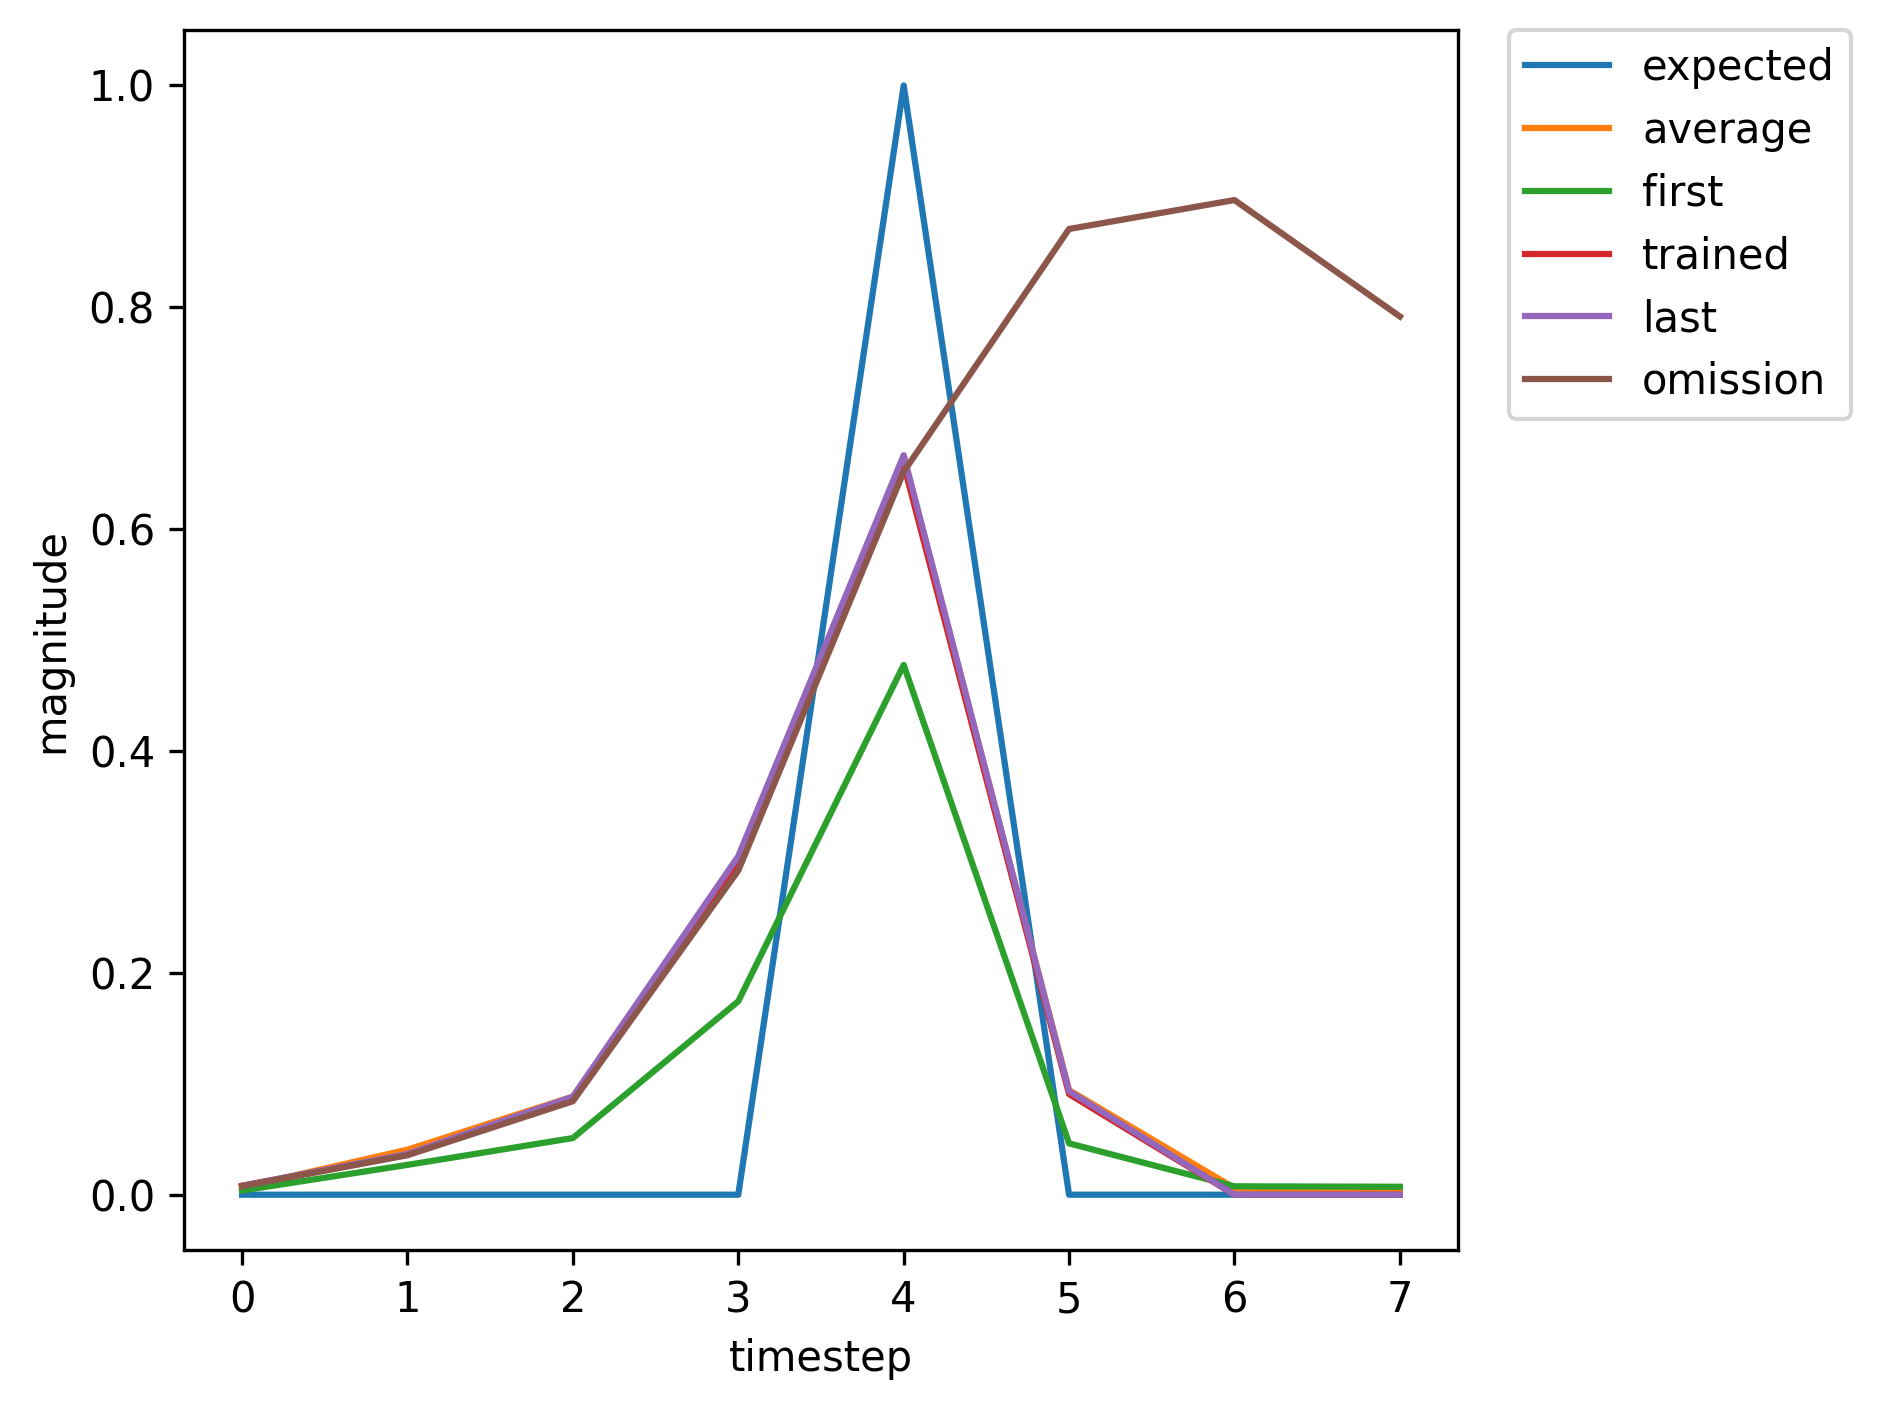

Source data for this figure (header and first rows):
, input, expected_output, network_output
0, 1, 0, 0.003759
1, 0, 0, 0.02689
2, 0, 0, 0.05106
3, 0, 0, 0.1743
4, 2, 1, 0.4776
5, 0, 0, 0.04627
6, 0, 0, 0.007555
7, 0, 0, 0.007161
8, 1, 0, 0.0073
9, 0, 0, 0.04857
10, 0, 0, 0.1038
11, 0, 0, 0.3447
12, 2, 1, 0.7118
13, 0, 0, 0.1113
14, 0, 0, 0.008281
15, 0, 0, 0.005874
16, 1, 0, 0.006084
17, 0, 0, 0.04065
18, 0, 0, 0.08285
19, 0, 0, 0.2828
20, 2, 1, 0.6424
21, 0, 0, 0.08755
22, 0, 0, 0.007937
23, 1, 0, 0.006246
24, 0, 0, 0.04369
25, 0, 0, 0.09687
26, 0, 0, 0.3276
27, 2, 1, 0.6941
28, 0, 0, 0.1046
29, 1, 0, 0.008142
30, 0, 0, 0.03532
31, 0, 0, 0.08398
32, 0, 0, 0.2914
33, 2, 1, 0.6504
34, 0, 0, 0.08819
35, 0, 0, 0.007677
36, 1, 0, 0.006004
37, 0, 0, 0.04196
38, 0, 0, 0.09146
39, 0, 0, 0.3114
40, 2, 1, 0.6762
41, 0, 0, 0.09843
42, 1, 0, 0.008055
43, 0, 0, 0.036
44, 0, 0, 0.08608
45, 0, 0, 0.298
46, 2, 1, 0.6584
47, 0, 0, 0.09072
48, 1, 0, 0.007709
49, 0, 0, 0.03592
50, 0, 0, 0.08523
51, 0, 0, 0.2953
52, 2, 1, 0.6553
53, 0, 0, 0.08993
54, 0, 0, 0.007721
55, 1, 0, 0.005995
56, 0, 0, 0.04189
57, 0, 0, 0.09132
58, 0, 0, 0.311
59, 2, 1, 0.6758
... 313 more rows
